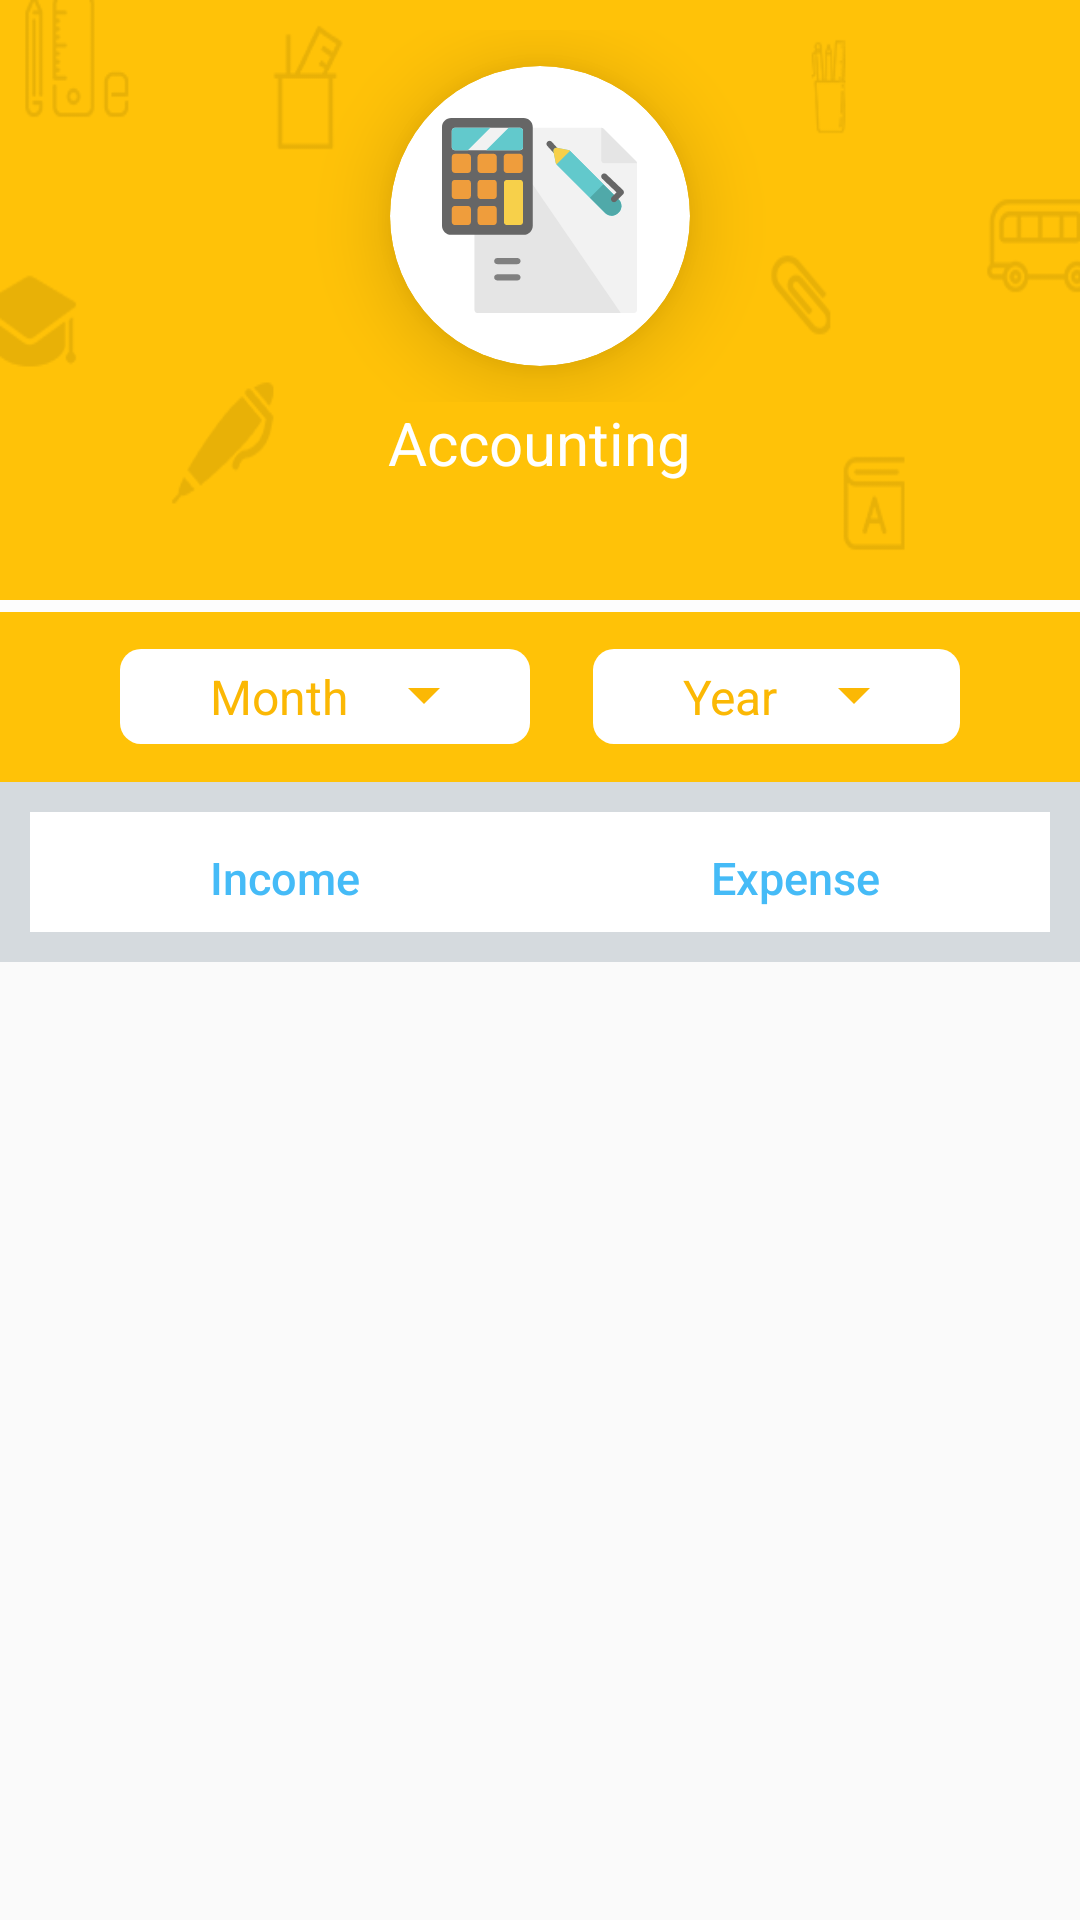

This screen was rendered from an Android layout file. Write that file and the resources it references.
<!-- AndroidManifest.xml: application theme AppTheme -->
<!-- res/layout/activity_accounting.xml -->
<?xml version="1.0" encoding="utf-8"?>
<LinearLayout xmlns:android="http://schemas.android.com/apk/res/android"
              xmlns:tools="http://schemas.android.com/tools"
              android:layout_width="match_parent"
              android:layout_height="match_parent"
              xmlns:app="http://schemas.android.com/apk/res-auto"
              android:orientation="vertical"
              tools:context="com.creativeitem.ekattorschoolmanager.AccountingActivity">
    <LinearLayout
        android:layout_width="match_parent"
        android:layout_height="200dp"
        android:orientation="vertical"
        android:background="@drawable/login_background">


        <RelativeLayout
            android:layout_width="match_parent"
            android:layout_height="wrap_content"
            android:layout_marginTop="10dp">

            <LinearLayout
                android:id="@+id/back"
                android:layout_width="wrap_content"
                android:layout_height="wrap_content"
                android:paddingLeft="15dp"
                android:paddingBottom="15dp"
                android:paddingRight="15dp"
                android:paddingTop="15dp">

                <ImageView
                    android:layout_width="wrap_content"
                    android:layout_height="wrap_content"
                    android:src="@drawable/back"
                    android:layout_alignParentLeft="true"/>

            </LinearLayout>



            <android.support.v7.widget.CardView
                android:layout_width="100dp"
                android:layout_height="100dp"
                app:cardCornerRadius="50dp"
                android:layout_gravity="center"
                app:cardElevation="15dp"
                android:layout_centerHorizontal="true"
                android:layout_margin="12dp">

                <ImageView
                    android:layout_width="65dp"
                    android:layout_height="65dp"
                    android:scaleType="fitXY"
                    android:src="@drawable/ic_budget"
                    android:layout_gravity="center"/>


            </android.support.v7.widget.CardView>
        </RelativeLayout>



        <TextView
            android:layout_width="wrap_content"
            android:layout_height="wrap_content"
            android:text="@string/accounting"
            android:id="@+id/accounting_title_textView"
            android:textColor="#ffffff"
            android:textSize="20sp"
            android:layout_gravity="center_horizontal"/>

    </LinearLayout>


    <LinearLayout
        android:layout_width="match_parent"
        android:layout_height="4dp"
        android:background="#fff"
        android:alpha="0.7"></LinearLayout>
    <RelativeLayout
        android:layout_width="match_parent"
        android:layout_height="0dp"
        android:layout_weight="0.8"
        android:background="#FAFAFA">

        <RelativeLayout
            android:layout_width="match_parent"
            android:layout_height="wrap_content"
            android:background="@color/appColor"
            android:id="@+id/accounting_option_picker_layout"
            android:padding="10dp">
            
                
                
                
                
                
                
                

            

            <LinearLayout
                android:id="@+id/month_custom_list_spinner"
                android:layout_width="wrap_content"
                android:layout_height="wrap_content"
                android:orientation="horizontal"
                android:background="@drawable/round_corner_white_background"
                android:paddingLeft="30dp"
                android:paddingRight="30dp"
                android:layout_marginLeft="30dp"
                android:paddingTop="5dp"
                android:paddingBottom="5dp"
                android:layout_gravity="center_horizontal"
                android:layout_marginTop="5dp"
                android:layout_centerVertical="true">

                <TextView
                    android:id="@+id/month"
                    android:layout_width="wrap_content"
                    android:layout_height="wrap_content"
                    android:text="Month"
                    android:textSize="16sp"
                    android:textColor="@color/appColor2"
                    android:layout_gravity="center"/>

                <ImageView
                    android:layout_width="wrap_content"
                    android:layout_height="wrap_content"
                    android:src="@drawable/drop_down_app_color"
                    android:layout_gravity="center_vertical"
                    android:paddingLeft="20dp"/>
            </LinearLayout>


            <LinearLayout
                android:id="@+id/year_custom_list_spinner"
                android:layout_width="wrap_content"
                android:layout_height="wrap_content"
                android:orientation="horizontal"
                android:background="@drawable/round_corner_white_background"
                android:paddingLeft="30dp"
                android:paddingRight="30dp"
                android:paddingTop="5dp"
                android:paddingBottom="5dp"
                android:layout_gravity="center_horizontal"
                android:layout_marginTop="5dp"
                android:layout_weight="1"
                android:layout_alignParentRight="true"
                android:layout_marginRight="30dp"
                android:layout_centerVertical="true">

                <TextView
                    android:id="@+id/year"
                    android:layout_width="wrap_content"
                    android:layout_height="wrap_content"
                    android:text="Year"
                    android:textSize="16sp"
                    android:textColor="@color/appColor2"
                    android:layout_gravity="center"/>

                <ImageView
                    android:layout_width="wrap_content"
                    android:layout_height="wrap_content"
                    android:src="@drawable/drop_down_app_color"
                    android:layout_gravity="center"
                    android:paddingLeft="20dp"/>
            </LinearLayout>
            
                
                
                
                
                

            
        </RelativeLayout>

        <RelativeLayout
            android:layout_width="match_parent"
            android:layout_height="60dp"
            android:layout_below="@id/accounting_option_picker_layout"
            android:background="#D5DADE"
            android:id="@+id/accounting_button_holder_layout">

            <LinearLayout
                android:orientation="horizontal"
                android:layout_width="match_parent"
                android:layout_height="40dp"
                android:layout_centerVertical="true"
                android:layout_marginLeft="10dp"
                android:layout_marginStart="10dp"
                android:layout_marginRight="10dp"
                android:layout_marginEnd="10dp"
                android:background="@android:color/transparent">
                <Button
                    android:layout_width="0dp"
                    android:layout_height="match_parent"
                    android:layout_weight="1"
                    android:text="@string/income"
                    android:textAllCaps="false"
                    android:textSize="15sp"
                    android:id="@+id/income_button"
                    style="@android:style/ButtonBar"
                    android:background="#ffffff"
                    android:textColor="#45BBF7"
                    android:onClick="incomeButtonAction"/>
                <Button
                    android:layout_width="0dp"
                    android:layout_height="match_parent"
                    android:layout_weight="1"
                    android:text="@string/expense"
                    android:textAllCaps="false"
                    android:textSize="15sp"
                    android:id="@+id/expense_button"
                    style="@android:style/ButtonBar"
                    android:background="#ffffff"
                    android:textColor="#45BBF7"
                    android:onClick="expenseButtonAction"/>
            </LinearLayout>

        </RelativeLayout>

        <ListView
            android:layout_width="match_parent"
            android:layout_height="match_parent"
            android:id="@+id/accounting_listView"
            android:layout_below="@+id/accounting_button_holder_layout"
            android:layout_centerHorizontal="true"
            android:layout_alignParentBottom="true"
            android:divider="@null"/>
    </RelativeLayout>

</LinearLayout>
<!-- resources referenced by this layout -->
<resources>
  <color name="appColor">#FFC207</color>
  <color name="appColor2">#FBB804</color>
  <!-- drawable drop_down_app_color: png bitmap (drawable-hdpi, 407 bytes) -->
  <!-- drawable ic_budget: vector/xml drawable (drawable, 4444 chars, omitted) -->
  <!-- drawable login_background: png bitmap (drawable, 13236 bytes) -->
  <!-- drawable round_corner_white_background (drawable-mdpi) -->
  <?xml version="1.0" encoding="utf-8"?>
  <shape xmlns:android="http://schemas.android.com/apk/res/android"
         android:shape="rectangle">
      <solid android:color="#fff" />
      <corners android:radius="7dp" />
  </shape>
  <string name="accounting">Accounting</string>
  <string name="expense">Expense</string>
  <string name="income">Income</string>
  <style name="AppTheme" parent="Theme.AppCompat.Light.NoActionBar">
          
  
          
      </style>
</resources>
